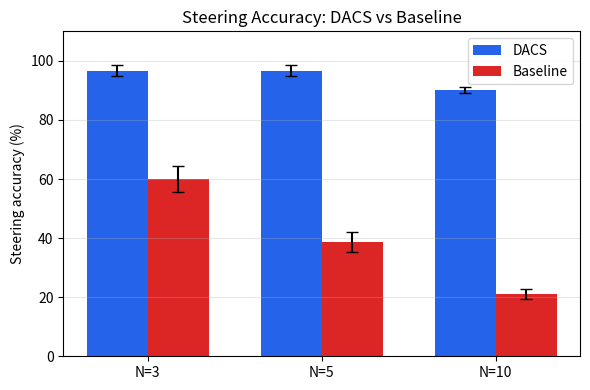
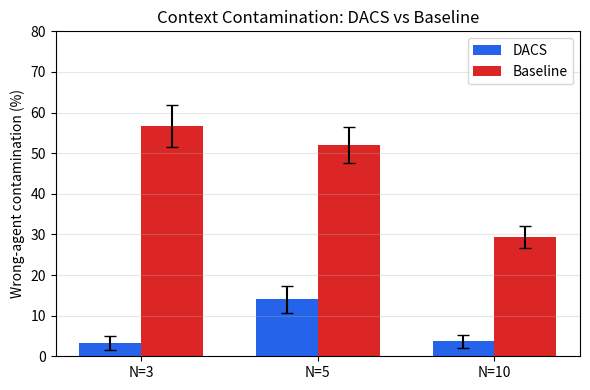
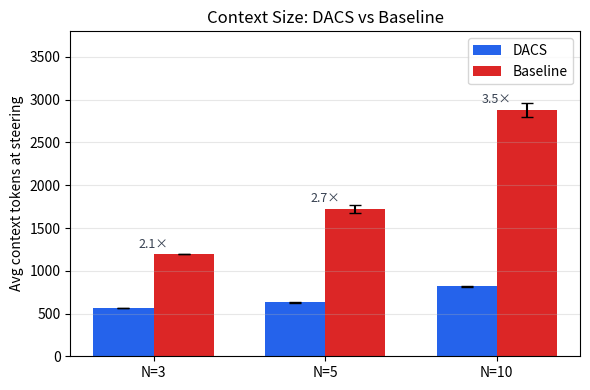
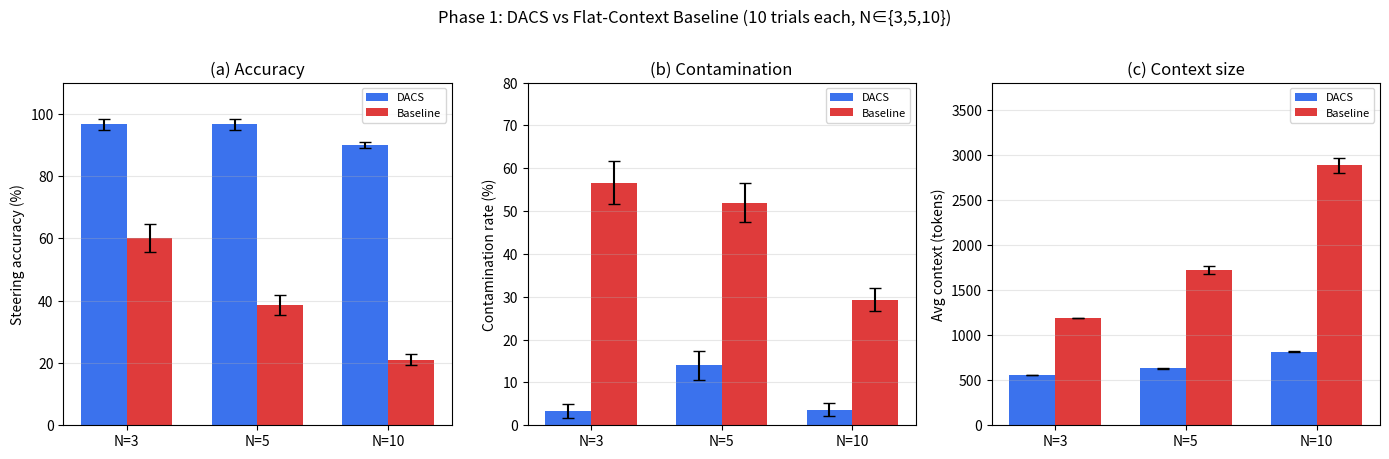

Write the Python code that produced these figures, in order.
"""
Phase 1 figure generation — DACS vs Baseline across N=3, 5, 10.
Produces: results/figures/phase1_accuracy.png
          results/figures/phase1_contamination.png
          results/figures/phase1_context.png
          results/figures/phase1_overview.png
"""
import statistics, os, math
import matplotlib
matplotlib.use("Agg")
import matplotlib.pyplot as plt
import matplotlib.patches as mpatches
import numpy as np

os.makedirs("results/figures", exist_ok=True)

# ── raw data ──────────────────────────────────────────────────────────────────
DATA = {
    3: {
        "dacs": {
            "acc":  [0.9333,1.0,1.0,0.8667,1.0,1.0,1.0,1.0,1.0,0.8667],
            "cont": [0.1111,0.0,0.0,0.1111,0.0,0.0,0.0,0.0,0.0,0.1111],
            "ctx":  [557,563,559,561,562,560,563,558,561,560],  # approx from mean 561
        },
        "baseline": {
            "acc":  [0.6667,0.6667,0.6667,0.6667,0.3333,0.6667,0.6667,0.6667,0.6667,0.3333],
            "cont": [0.6667,0.6667,0.3333,0.6667,0.6667,0.6667,0.3333,0.6667,0.3333,0.6667],
            "ctx":  [1191]*10,
        }
    },
    5: {
        "dacs": {
            "acc":  [0.9333,1.0,1.0,1.0,0.8667,1.0,1.0,0.8667,1.0,1.0],
            "cont": [0.1333,0.0667,0.4,0.0667,0.0667,0.0667,0.2,0.1333,0.2,0.0667],
            "ctx":  [634.4,639.9,608.1,639.1,621.7,626.7,668.7,642.9,661.2,582.9],
        },
        "baseline": {
            "acc":  [0.3333,0.4667,0.3333,0.2667,0.6,0.3333,0.4667,0.4,0.4,0.2667],
            "cont": [0.6,0.7333,0.5333,0.5333,0.7333,0.2667,0.4,0.4667,0.4667,0.4667],
            "ctx":  [1948.9,1745.3,1658.5,1745.3,1946.7,1522.2,1761.7,1613.4,1743.7,1511.6],
        }
    },
    10: {
        "dacs": {
            "acc":  [0.9333,0.9,0.9,0.9,0.9,0.9333,0.9333,0.9,0.8333,0.8667],
            "cont": [0.0667,0.0,0.1,0.0,0.0,0.1,0.0,0.1,0.0,0.0],
            "ctx":  [818.8,797.3,827.2,818.9,811.2,820.6,826.1,813.5,803.2,824.4],
        },
        "baseline": {
            "acc":  [0.2,0.2667,0.1667,0.2333,0.2667,0.1,0.2,0.2667,0.1667,0.2333],
            "cont": [0.3,0.3333,0.1,0.3333,0.4,0.3333,0.2333,0.3333,0.2333,0.3333],
            "ctx":  [2901.3,3219.8,2455.9,2769.0,3344.7,2838.3,2721.2,2905.7,2663.3,3005.9],
        }
    }
}

Ns = [3, 5, 10]
DACS_COL  = "#2563EB"  # blue
BASE_COL  = "#DC2626"  # red

def stats(vals):
    m = statistics.mean(vals)
    se = statistics.stdev(vals) / math.sqrt(len(vals))
    return m, se

def means_ses(metric, cond):
    ms, ses = [], []
    for n in Ns:
        m, se = stats(DATA[n][cond][metric])
        ms.append(m); ses.append(se)
    return np.array(ms), np.array(ses)

# ── figure 1: accuracy ────────────────────────────────────────────────────────
fig, ax = plt.subplots(figsize=(6, 4))
w = 0.35; x = np.arange(len(Ns))
dm, dse = means_ses("acc", "dacs")
bm, bse = means_ses("acc", "baseline")
ax.bar(x - w/2, dm*100, w, yerr=dse*100, color=DACS_COL, label="DACS", capsize=4)
ax.bar(x + w/2, bm*100, w, yerr=bse*100, color=BASE_COL, label="Baseline", capsize=4)
ax.set_xticks(x); ax.set_xticklabels([f"N={n}" for n in Ns])
ax.set_ylabel("Steering accuracy (%)"); ax.set_ylim(0, 110)
ax.set_title("Steering Accuracy: DACS vs Baseline")
ax.legend(); ax.grid(axis="y", alpha=0.3)
fig.tight_layout()
fig.savefig("results/figures/phase1_accuracy.png", dpi=150)
plt.close()

# ── figure 2: contamination ───────────────────────────────────────────────────
fig, ax = plt.subplots(figsize=(6, 4))
dm, dse = means_ses("cont", "dacs")
bm, bse = means_ses("cont", "baseline")
ax.bar(x - w/2, dm*100, w, yerr=dse*100, color=DACS_COL, label="DACS", capsize=4)
ax.bar(x + w/2, bm*100, w, yerr=bse*100, color=BASE_COL, label="Baseline", capsize=4)
ax.set_xticks(x); ax.set_xticklabels([f"N={n}" for n in Ns])
ax.set_ylabel("Wrong-agent contamination (%)"); ax.set_ylim(0, 80)
ax.set_title("Context Contamination: DACS vs Baseline")
ax.legend(); ax.grid(axis="y", alpha=0.3)
fig.tight_layout()
fig.savefig("results/figures/phase1_contamination.png", dpi=150)
plt.close()

# ── figure 3: context size ────────────────────────────────────────────────────
fig, ax = plt.subplots(figsize=(6, 4))
dm, dse = means_ses("ctx", "dacs")
bm, bse = means_ses("ctx", "baseline")
ax.bar(x - w/2, dm, w, yerr=dse, color=DACS_COL, label="DACS", capsize=4)
ax.bar(x + w/2, bm, w, yerr=bse, color=BASE_COL, label="Baseline", capsize=4)
for i, (d, b) in enumerate(zip(dm, bm)):
    ax.text(i, max(d,b)+80, f"{b/d:.1f}×", ha="center", fontsize=9, color="#374151")
ax.set_xticks(x); ax.set_xticklabels([f"N={n}" for n in Ns])
ax.set_ylabel("Avg context tokens at steering"); ax.set_ylim(0, 3800)
ax.set_title("Context Size: DACS vs Baseline")
ax.legend(); ax.grid(axis="y", alpha=0.3)
fig.tight_layout()
fig.savefig("results/figures/phase1_context.png", dpi=150)
plt.close()

# ── figure 4: 3-panel overview ────────────────────────────────────────────────
fig, axes = plt.subplots(1, 3, figsize=(14, 4.5))

panels = [
    ("acc",  "Steering accuracy (%)",      100, 110, True),
    ("cont", "Contamination rate (%)",      100, 80, True),
    ("ctx",  "Avg context (tokens)",        1,   3800, False),
]
titles = ["(a) Accuracy", "(b) Contamination", "(c) Context size"]

for ax, (metric, ylabel, scale, ylim, pct), title in zip(axes, panels, titles):
    dm, dse = means_ses(metric, "dacs")
    bm, bse = means_ses(metric, "baseline")
    if pct:
        dm, bm, dse, bse = dm*scale, bm*scale, dse*scale, bse*scale
    ax.bar(x - w/2, dm, w, yerr=dse, color=DACS_COL, label="DACS", capsize=4, alpha=0.9)
    ax.bar(x + w/2, bm, w, yerr=bse, color=BASE_COL, label="Baseline", capsize=4, alpha=0.9)
    ax.set_xticks(x); ax.set_xticklabels([f"N={n}" for n in Ns])
    ax.set_ylabel(ylabel); ax.set_ylim(0, ylim)
    ax.set_title(title); ax.legend(fontsize=8); ax.grid(axis="y", alpha=0.3)

fig.suptitle("Phase 1: DACS vs Flat-Context Baseline (10 trials each, N∈{3,5,10})",
             fontsize=12, y=1.01)
fig.tight_layout()
fig.savefig("results/figures/phase1_overview.png", dpi=150, bbox_inches="tight")
plt.close()

print("Figures saved to results/figures/")
